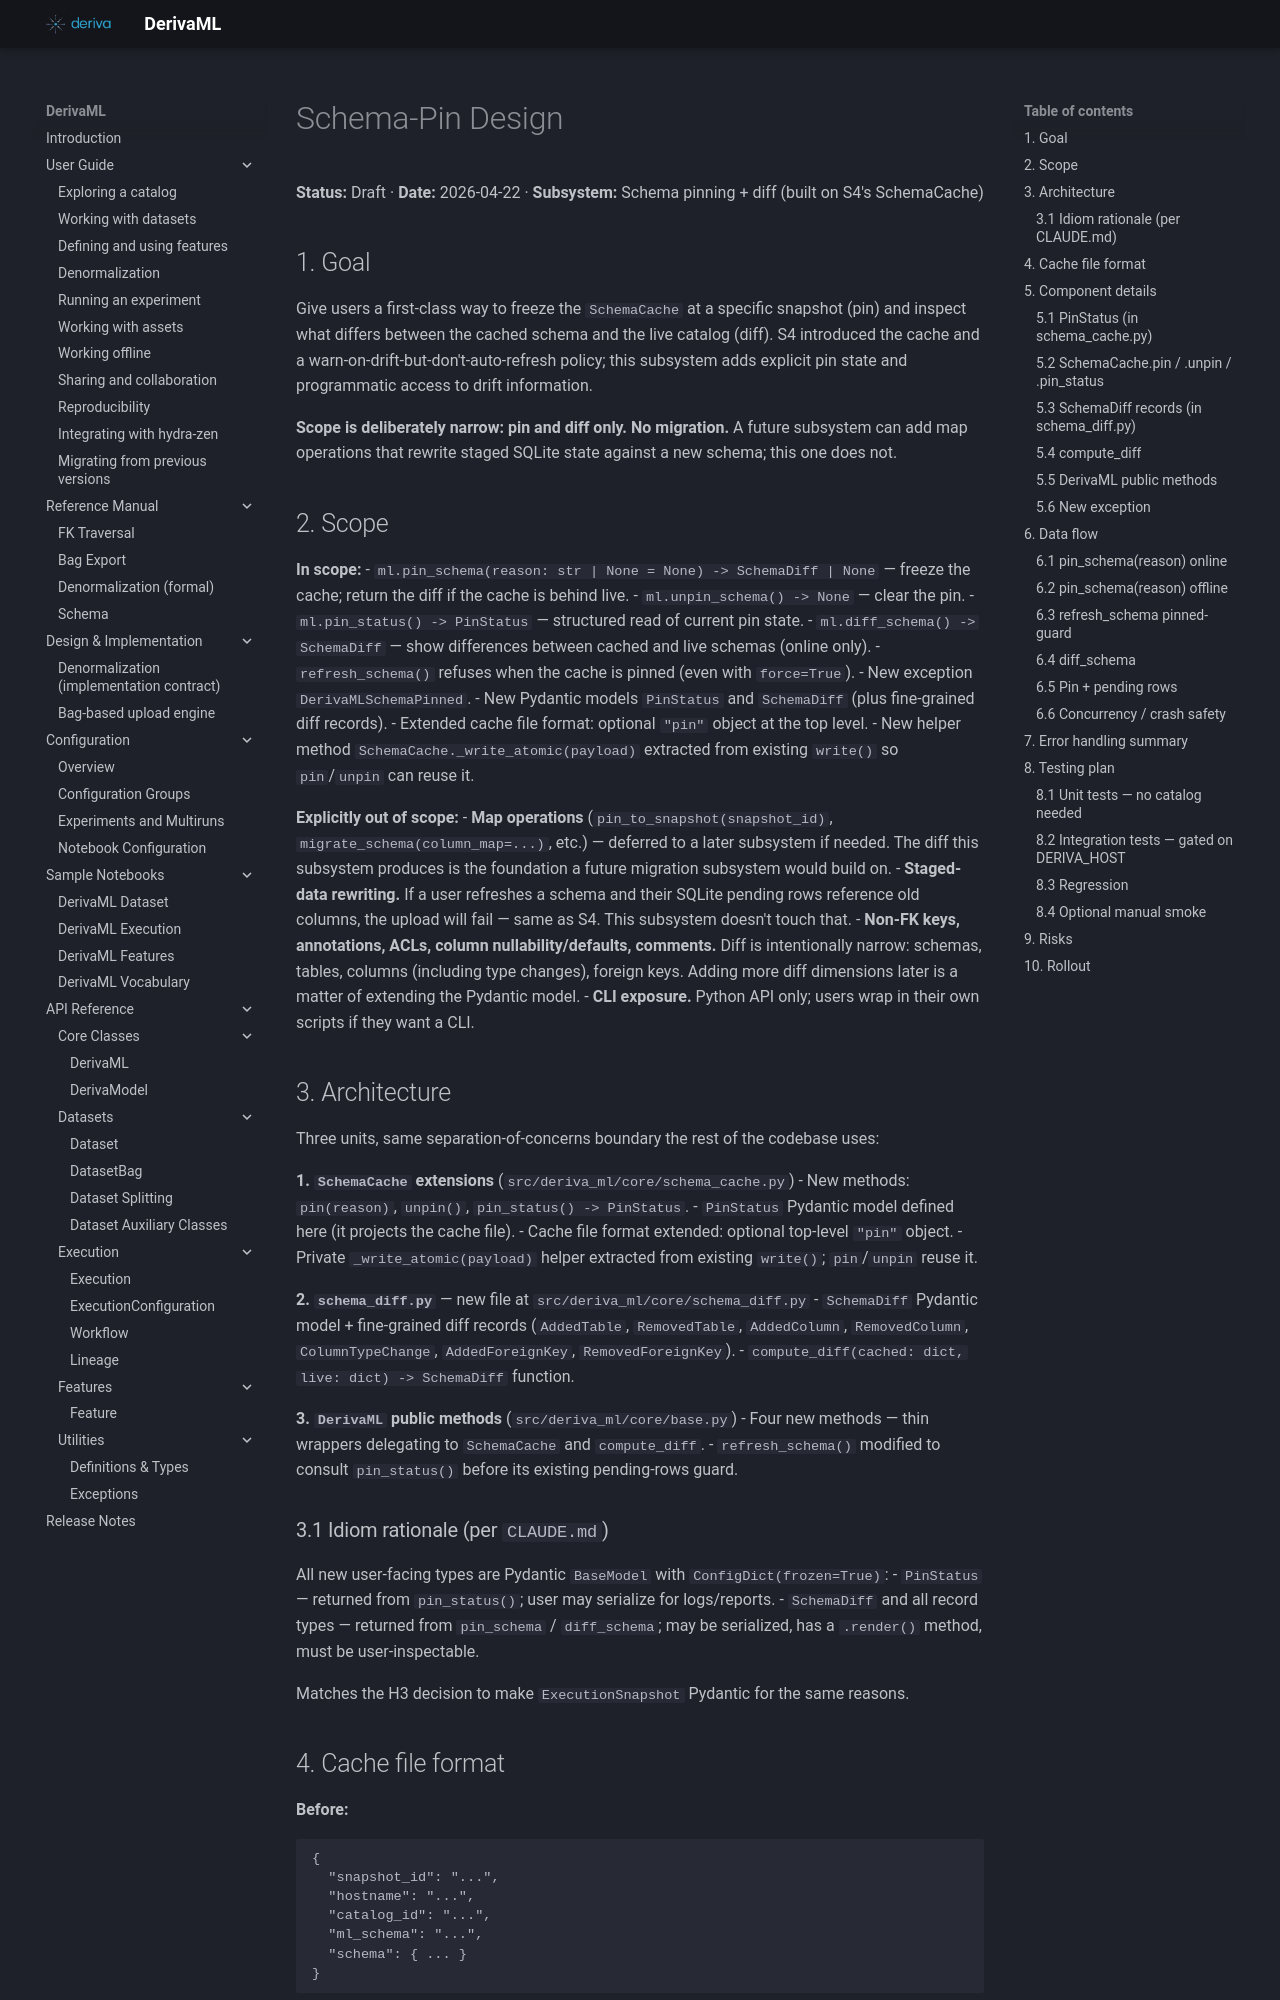

repository: informatics-isi-edu/deriva-ml · page: superpowers/specs/archive/2026-04-22-schema-pin-design/index.html · generator: mkdocs

# Schema-Pin Design

**Status:** Draft · **Date:** 2026-04-22 · **Subsystem:** Schema pinning + diff (built on S4's SchemaCache)

## 1. Goal

Give users a first-class way to freeze the `SchemaCache` at a specific snapshot (pin) and inspect what differs between the cached schema and the live catalog (diff). S4 introduced the cache and a warn-on-drift-but-don't-auto-refresh policy; this subsystem adds explicit pin state and programmatic access to drift information.

**Scope is deliberately narrow: pin and diff only. No migration.** A future subsystem can add map operations that rewrite staged SQLite state against a new schema; this one does not.

## 2. Scope

**In scope:**
- `ml.pin_schema(reason: str | None = None) -> SchemaDiff | None` — freeze the cache; return the diff if the cache is behind live.
- `ml.unpin_schema() -> None` — clear the pin.
- `ml.pin_status() -> PinStatus` — structured read of current pin state.
- `ml.diff_schema() -> SchemaDiff` — show differences between cached and live schemas (online only).
- `refresh_schema()` refuses when the cache is pinned (even with `force=True`).
- New exception `DerivaMLSchemaPinned`.
- New Pydantic models `PinStatus` and `SchemaDiff` (plus fine-grained diff records).
- Extended cache file format: optional `"pin"` object at the top level.
- New helper method `SchemaCache._write_atomic(payload)` extracted from existing `write()` so `pin`/`unpin` can reuse it.

**Explicitly out of scope:**
- **Map operations** (`pin_to_snapshot(snapshot_id)`, `migrate_schema(column_map=...)`, etc.) — deferred to a later subsystem if needed. The diff this subsystem produces is the foundation a future migration subsystem would build on.
- **Staged-data rewriting.** If a user refreshes a schema and their SQLite pending rows reference old columns, the upload will fail — same as S4. This subsystem doesn't touch that.
- **Non-FK keys, annotations, ACLs, column nullability/defaults, comments.** Diff is intentionally narrow: schemas, tables, columns (including type changes), foreign keys. Adding more diff dimensions later is a matter of extending the Pydantic model.
- **CLI exposure.** Python API only; users wrap in their own scripts if they want a CLI.

## 3. Architecture

Three units, same separation-of-concerns boundary the rest of the codebase uses:

**1. `SchemaCache` extensions** (`src/deriva_ml/core/schema_cache.py`)
- New methods: `pin(reason)`, `unpin()`, `pin_status() -> PinStatus`.
- `PinStatus` Pydantic model defined here (it projects the cache file).
- Cache file format extended: optional top-level `"pin"` object.
- Private `_write_atomic(payload)` helper extracted from existing `write()`; `pin`/`unpin` reuse it.

**2. `schema_diff.py`** — new file at `src/deriva_ml/core/schema_diff.py`
- `SchemaDiff` Pydantic model + fine-grained diff records (`AddedTable`, `RemovedTable`, `AddedColumn`, `RemovedColumn`, `ColumnTypeChange`, `AddedForeignKey`, `RemovedForeignKey`).
- `compute_diff(cached: dict, live: dict) -> SchemaDiff` function.

**3. `DerivaML` public methods** (`src/deriva_ml/core/base.py`)
- Four new methods — thin wrappers delegating to `SchemaCache` and `compute_diff`.
- `refresh_schema()` modified to consult `pin_status()` before its existing pending-rows guard.
